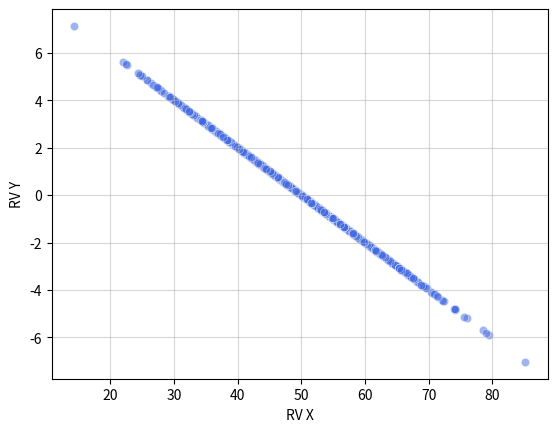

The matplotlib source for this figure:
import numpy as np
import matplotlib.pyplot as plt

n_samples = 1000
x = np.random.normal(50, 10, n_samples)
y = -0.2 * x + 10

cov_matrix = np.cov(x, y)

covariance_xy = cov_matrix[0,1]
variance_x = cov_matrix[0,0]
variance_y = cov_matrix[1,1]

cc = covariance_xy/np.sqrt(variance_x*variance_y)

print(f"Covariance: {covariance_xy}")
print(f"Correlation Coefficient: {cc}")

plt.scatter(x=x, y=y, alpha=0.5, color='royalblue', edgecolors='w', linewidth=0.5)

plt.xlabel("RV X")
plt.ylabel("RV Y")
plt.grid(True, alpha=0.5)

plt.show()
